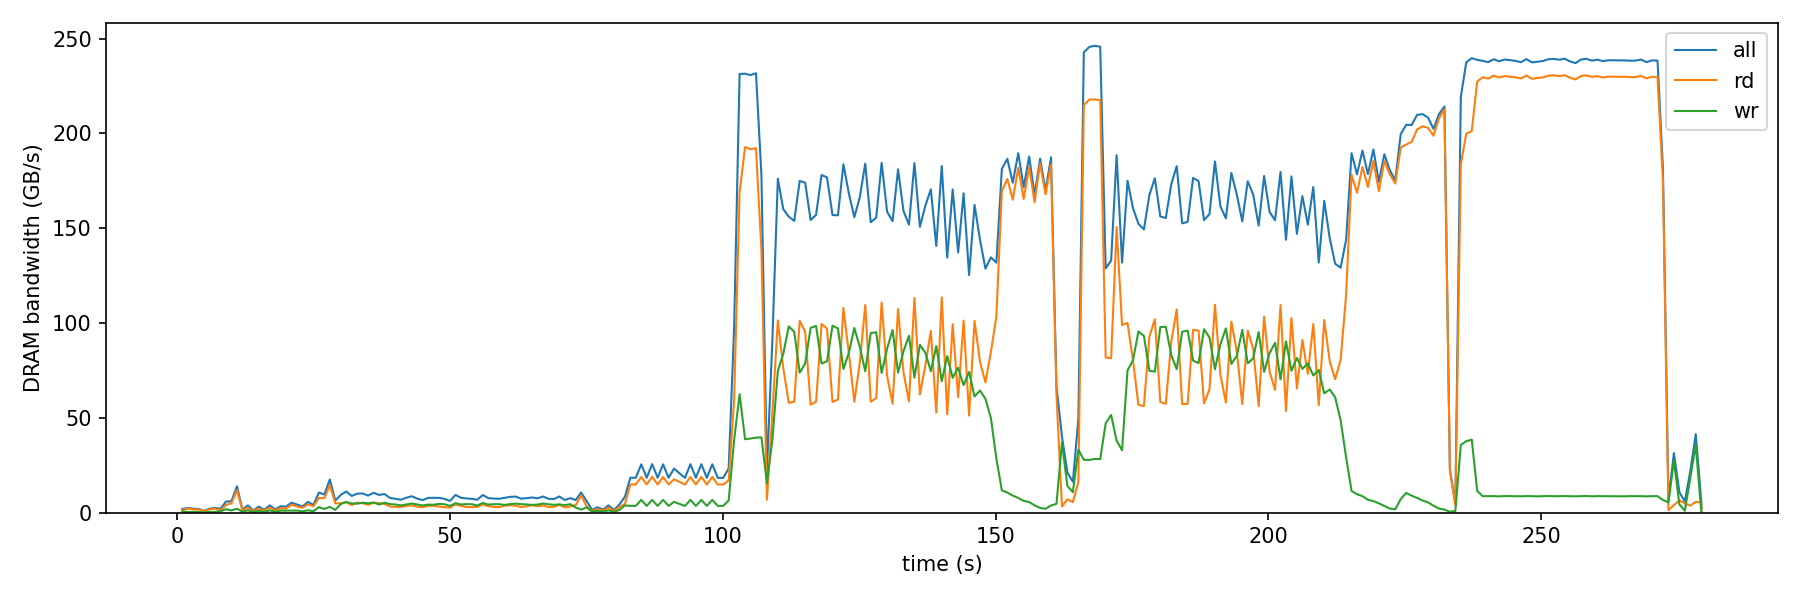

Values plotted in this chart, from the file beside it:
# started on Mon Oct 26 18:31:00 2026
1.001, 1204995632, , nvidia_ucf_pmu_0/local_dram_byte_rd/, 1001053667, 100, , 
1.001, 661040176, , nvidia_ucf_pmu_0/local_dram_byte_wr/, 1001054064, 100, , 
2.002, 2102209648, , nvidia_ucf_pmu_0/local_dram_byte_rd/, 1001284375, 100, , 
2.002, 342028760, , nvidia_ucf_pmu_0/local_dram_byte_wr/, 1001284136, 100, , 
3.003, 1694007488, , nvidia_ucf_pmu_0/local_dram_byte_rd/, 1001092949, 100, , 
3.003, 360650000, , nvidia_ucf_pmu_0/local_dram_byte_wr/, 1001093208, 100, , 
4.004, 1602908432, , nvidia_ucf_pmu_0/local_dram_byte_rd/, 1001090034, 100, , 
4.004, 269156384, , nvidia_ucf_pmu_0/local_dram_byte_wr/, 1001090339, 100, , 
5.005, 740874096, , nvidia_ucf_pmu_0/local_dram_byte_rd/, 1000518106, 100, , 
5.005, 175719196, , nvidia_ucf_pmu_0/local_dram_byte_wr/, 1000517847, 100, , 
6.006, 1764055120, , nvidia_ucf_pmu_0/local_dram_byte_rd/, 1001078144, 100, , 
6.006, 331934376, , nvidia_ucf_pmu_0/local_dram_byte_wr/, 1001078292, 100, , 
7.007, 2088312192, , nvidia_ucf_pmu_0/local_dram_byte_rd/, 1001096635, 100, , 
7.007, 372313420, , nvidia_ucf_pmu_0/local_dram_byte_wr/, 1001096413, 100, , 
8.008, 1300214912, , nvidia_ucf_pmu_0/local_dram_byte_rd/, 1001094331, 100, , 
8.008, 747594876, , nvidia_ucf_pmu_0/local_dram_byte_wr/, 1001094044, 100, , 
9.009, 4037121568, , nvidia_ucf_pmu_0/local_dram_byte_rd/, 1001084947, 100, , 
9.009, 1762854084, , nvidia_ucf_pmu_0/local_dram_byte_wr/, 1001085539, 100, , 
10.01, 4860895184, , nvidia_ucf_pmu_0/local_dram_byte_rd/, 1001090171, 100, , 
10.01, 1146854468, , nvidia_ucf_pmu_0/local_dram_byte_wr/, 1001089921, 100, , 
11.01, 11878980544, , nvidia_ucf_pmu_0/local_dram_byte_rd/, 1001090965, 100, , 
11.01, 2015341108, , nvidia_ucf_pmu_0/local_dram_byte_wr/, 1001090779, 100, , 
12.01, 1143401872, , nvidia_ucf_pmu_0/local_dram_byte_rd/, 1000258221, 100, , 
12.01, 501810096, , nvidia_ucf_pmu_0/local_dram_byte_wr/, 1000258046, 100, , 
13.01, 2649516128, , nvidia_ucf_pmu_0/local_dram_byte_rd/, 1001116205, 100, , 
13.01, 1166658400, , nvidia_ucf_pmu_0/local_dram_byte_wr/, 1001116187, 100, , 
14.01, 782544000, , nvidia_ucf_pmu_0/local_dram_byte_rd/, 1001086101, 100, , 
14.01, 333681428, , nvidia_ucf_pmu_0/local_dram_byte_wr/, 1001086647, 100, , 
15.02, 2163422304, , nvidia_ucf_pmu_0/local_dram_byte_rd/, 1001097895, 100, , 
15.02, 972648820, , nvidia_ucf_pmu_0/local_dram_byte_wr/, 1001098136, 100, , 
16.02, 1034392448, , nvidia_ucf_pmu_0/local_dram_byte_rd/, 1001096208, 100, , 
16.02, 447326968, , nvidia_ucf_pmu_0/local_dram_byte_wr/, 1001096198, 100, , 
17.02, 2684760128, , nvidia_ucf_pmu_0/local_dram_byte_rd/, 1000843580, 100, , 
17.02, 1133994344, , nvidia_ucf_pmu_0/local_dram_byte_wr/, 1000843173, 100, , 
18.02, 1172911568, , nvidia_ucf_pmu_0/local_dram_byte_rd/, 1001093189, 100, , 
18.02, 506534512, , nvidia_ucf_pmu_0/local_dram_byte_wr/, 1001092939, 100, , 
19.02, 2310707328, , nvidia_ucf_pmu_0/local_dram_byte_rd/, 1001090405, 100, , 
19.02, 1025997232, , nvidia_ucf_pmu_0/local_dram_byte_wr/, 1001090571, 100, , 
20.02, 2175458912, , nvidia_ucf_pmu_0/local_dram_byte_rd/, 1001095276, 100, , 
20.02, 1020152352, , nvidia_ucf_pmu_0/local_dram_byte_wr/, 1001095555, 100, , 
21.02, 4159758528, , nvidia_ucf_pmu_0/local_dram_byte_rd/, 1001095386, 100, , 
21.02, 1072183688, , nvidia_ucf_pmu_0/local_dram_byte_wr/, 1001095459, 100, , 
22.02, 3180251360, , nvidia_ucf_pmu_0/local_dram_byte_rd/, 1001088958, 100, , 
22.02, 1054413520, , nvidia_ucf_pmu_0/local_dram_byte_wr/, 1001089208, 100, , 
23.02, 2565714288, , nvidia_ucf_pmu_0/local_dram_byte_rd/, 1001093419, 100, , 
23.02, 652874256, , nvidia_ucf_pmu_0/local_dram_byte_wr/, 1001092549, 100, , 
24.02, 4428202752, , nvidia_ucf_pmu_0/local_dram_byte_rd/, 1001086628, 100, , 
24.02, 1211393376, , nvidia_ucf_pmu_0/local_dram_byte_wr/, 1001087035, 100, , 
25.03, 3323842832, , nvidia_ucf_pmu_0/local_dram_byte_rd/, 1001094021, 100, , 
25.03, 711414668, , nvidia_ucf_pmu_0/local_dram_byte_wr/, 1001093929, 100, , 
26.03, 7684177568, , nvidia_ucf_pmu_0/local_dram_byte_rd/, 1001116859, 100, , 
26.03, 2906378804, , nvidia_ucf_pmu_0/local_dram_byte_wr/, 1001116415, 100, , 
27.03, 7666217408, , nvidia_ucf_pmu_0/local_dram_byte_rd/, 1001094701, 100, , 
27.03, 1881451908, , nvidia_ucf_pmu_0/local_dram_byte_wr/, 1001095127, 100, , 
28.03, 14466677280, , nvidia_ucf_pmu_0/local_dram_byte_rd/, 1001091050, 100, , 
28.03, 3015623288, , nvidia_ucf_pmu_0/local_dram_byte_wr/, 1001091179, 100, , 
29.03, 4935508128, , nvidia_ucf_pmu_0/local_dram_byte_rd/, 1001095905, 100, , 
29.03, 1432085056, , nvidia_ucf_pmu_0/local_dram_byte_wr/, 1001096109, 100, , 
30.03, 4830056792, , nvidia_ucf_pmu_0/local_dram_byte_rd/, 1001095911, 100, , 
30.03, 4503739728, , nvidia_ucf_pmu_0/local_dram_byte_wr/, 1001095661, 100, , 
... 500 more rows
